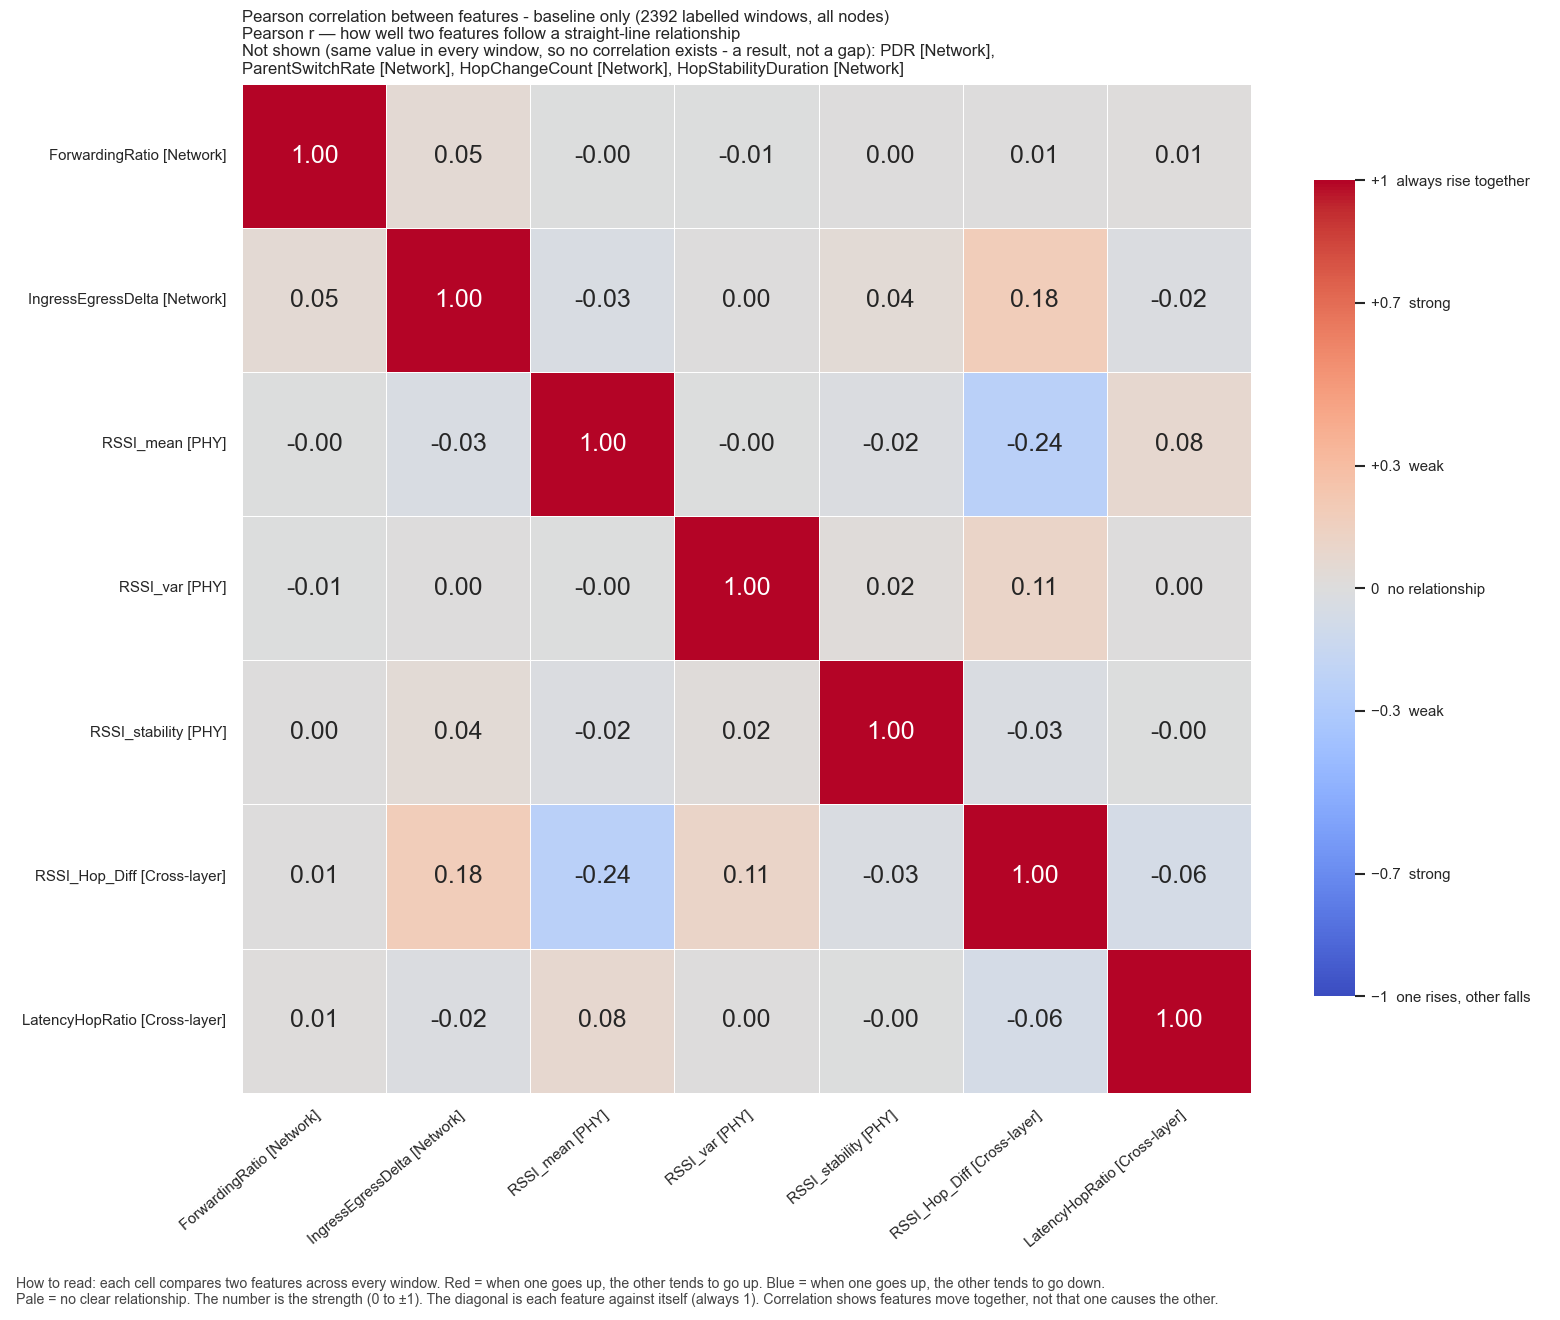

Source data for this figure (header and first rows):
, ForwardingRatio, IngressEgressDelta, RSSI_mean, RSSI_var, RSSI_stability, RSSI_Hop_Diff, LatencyHopRatio
ForwardingRatio, 1.0, 0.05142, -0.00262, -0.007307, 0.0007018, 0.005027, 0.01037
IngressEgressDelta, 0.05142, 1.0, -0.03246, 0.001268, 0.03998, 0.1839, -0.02072
RSSI_mean, -0.00262, -0.03246, 1.0, -0.001659, -0.02114, -0.2394, 0.0763
RSSI_var, -0.007307, 0.001268, -0.001659, 1.0, 0.02208, 0.111, 0.003134
RSSI_stability, 0.0007018, 0.03998, -0.02114, 0.02208, 1.0, -0.03042, -0.0005421
RSSI_Hop_Diff, 0.005027, 0.1839, -0.2394, 0.111, -0.03042, 1.0, -0.0638
LatencyHopRatio, 0.01037, -0.02072, 0.0763, 0.003134, -0.0005421, -0.0638, 1.0
